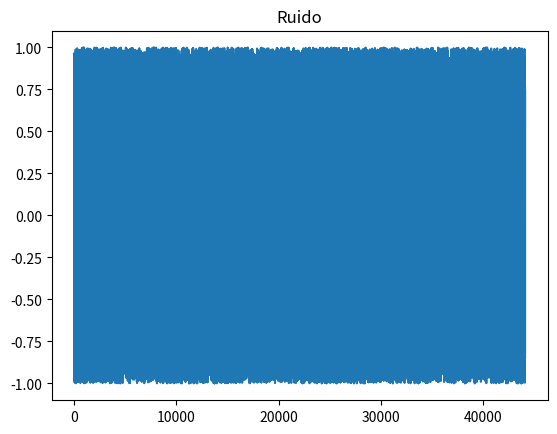

Generate this figure with matplotlib:
import matplotlib.pyplot
import random
import numpy

# wave = numpy.random.uniform(1, -1, 44100)
wave = numpy.arange(44100, dtype=numpy.float32)

# i = 0
# while i < len(v):
for i in range(len(wave)):
    wave[i] = random.uniform(-1,1)
    # i += 1

x = list(range(len(wave)))
y = [sample for sample in wave]

matplotlib.pyplot.title("Ruido") # título 
matplotlib.pyplot.plot(x, y) # genera grafo
matplotlib.pyplot.show() # mostrar el resultado